The GitHub repository dkristensen/UPSCS431Final contains a labelled image folder "data" with 2 categories: nothing, sea lion. Examples follow, each with its label.

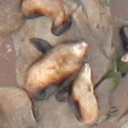
Label: sea lion

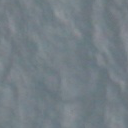
Label: nothing

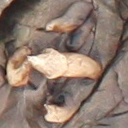
Label: sea lion

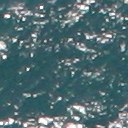
Label: nothing

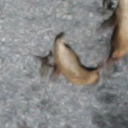
Label: sea lion

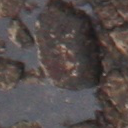
Label: nothing
